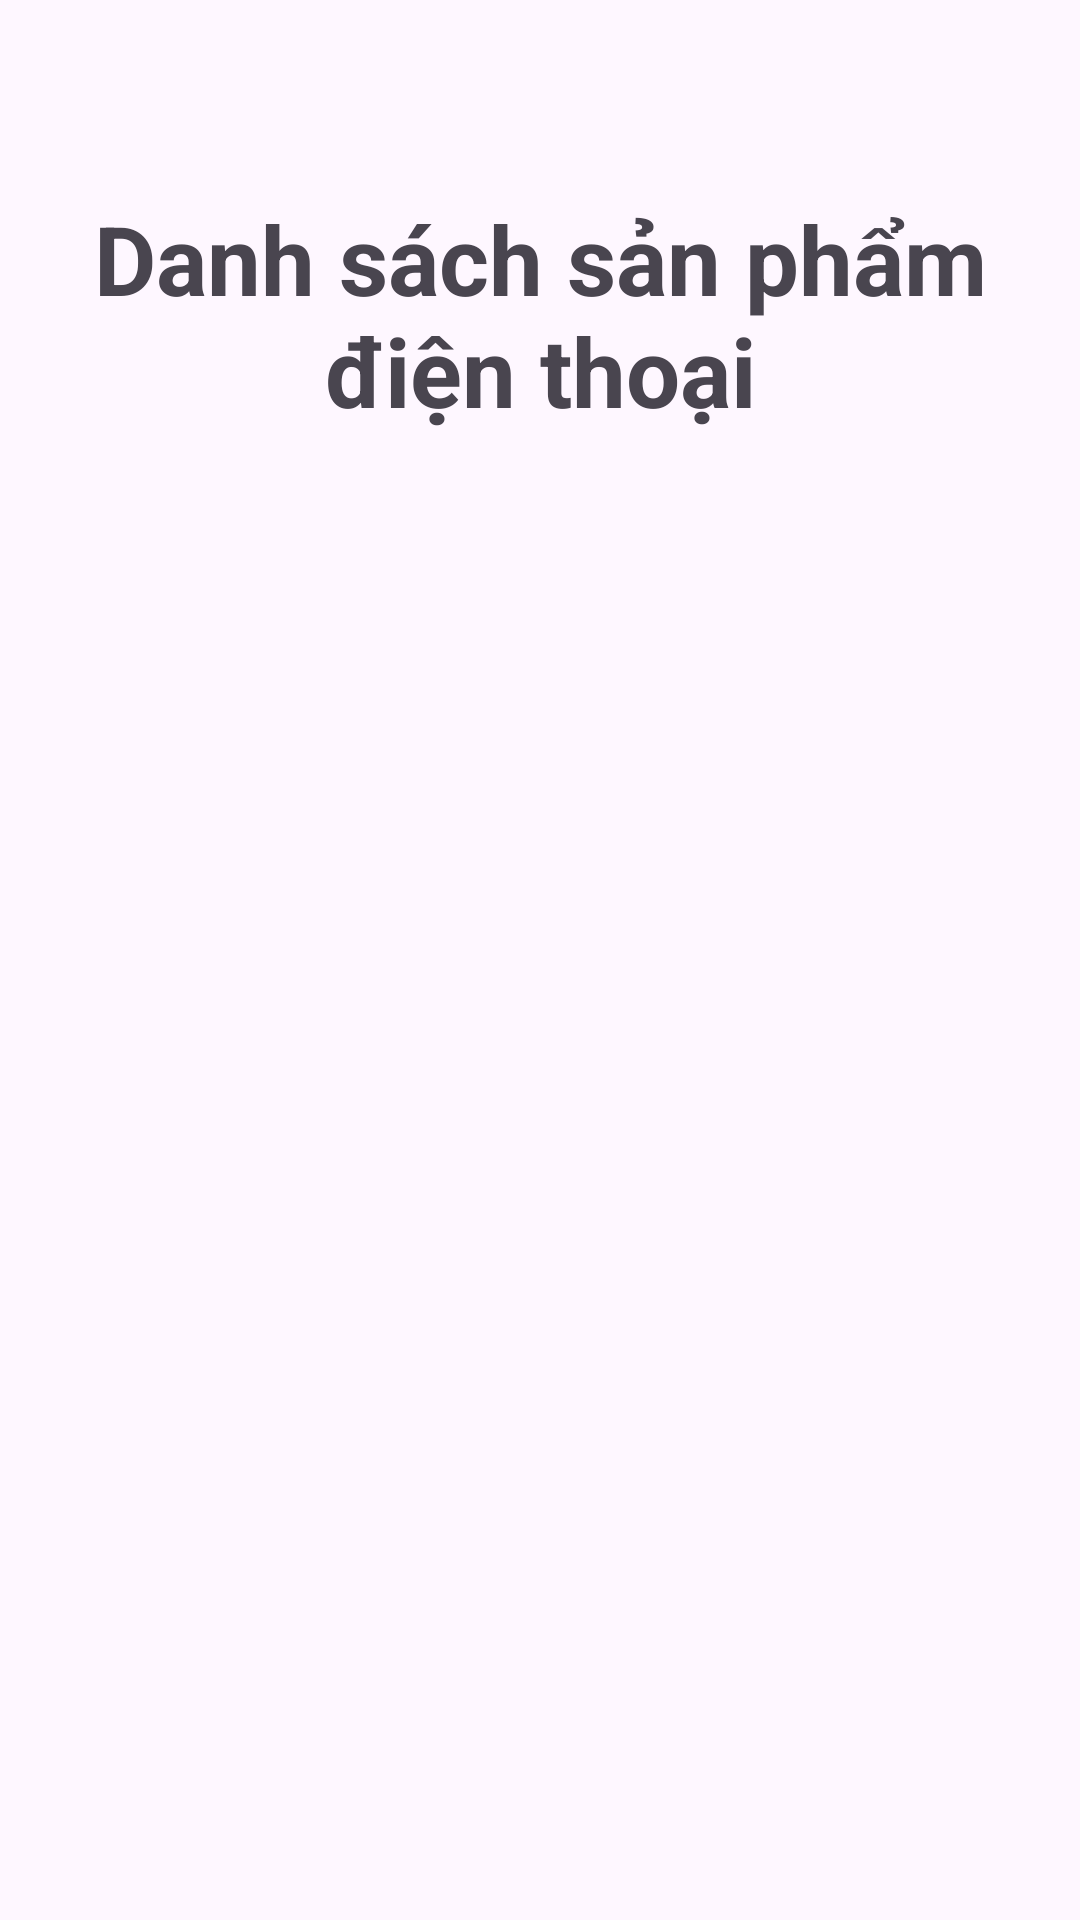

Write the Android layout XML for this screen, with the resource values it uses.
<!-- AndroidManifest.xml: application theme Theme.BTL_Android -->
<!-- res/layout/fragment_phone.xml -->
<?xml version="1.0" encoding="utf-8"?>
<androidx.drawerlayout.widget.DrawerLayout xmlns:android="http://schemas.android.com/apk/res/android"
    android:id="@+id/drawerLayout"
    android:layout_width="match_parent"
    android:layout_height="match_parent">

    
    <LinearLayout
        android:layout_width="match_parent"
        android:layout_height="match_parent"
        android:orientation="vertical">

        <LinearLayout
            android:layout_width="match_parent"
            android:layout_height="170dp">

            <TextView
                android:id="@+id/tv_title"
                android:layout_width="match_parent"
                android:layout_height="wrap_content"
                android:text="@string/ListOfPhoneProducts"
                android:textSize="32sp"
                android:layout_gravity="center"
                android:gravity="center"
                android:layout_marginTop="20dp"
                android:textStyle="bold"/>
        </LinearLayout>

        <androidx.recyclerview.widget.RecyclerView
            android:id="@+id/recyclerView"
            android:layout_width="match_parent"
            android:layout_height="0dp"
            android:layout_weight="1"
            android:layout_marginStart="20dp"
            android:layout_marginEnd="20dp"
            android:layout_marginBottom="20dp"/>
    </LinearLayout>

</androidx.drawerlayout.widget.DrawerLayout>
<!-- resources referenced by this layout -->
<resources>
  <string name="ListOfPhoneProducts">Danh sách sản phẩm điện thoại</string>
  <style name="Theme.BTL_Android" parent="Base.Theme.BTL_Android" />
  <style name="Base.Theme.BTL_Android" parent="Theme.Material3.DayNight.NoActionBar">
          
          
          <item name="colorPrimary">#1565C0</item>
          <item name="colorOnPrimary">#FFFFFF</item>
          <item name="colorPrimaryContainer">#D6E4FF</item>
          <item name="colorOnPrimaryContainer">#0D47A1</item>
          <item name="colorSecondary">#FFB300</item>
          <item name="colorOnSecondary">#1A1A1A</item>
          <item name="android:statusBarColor">#00000000</item>
      </style>
</resources>
